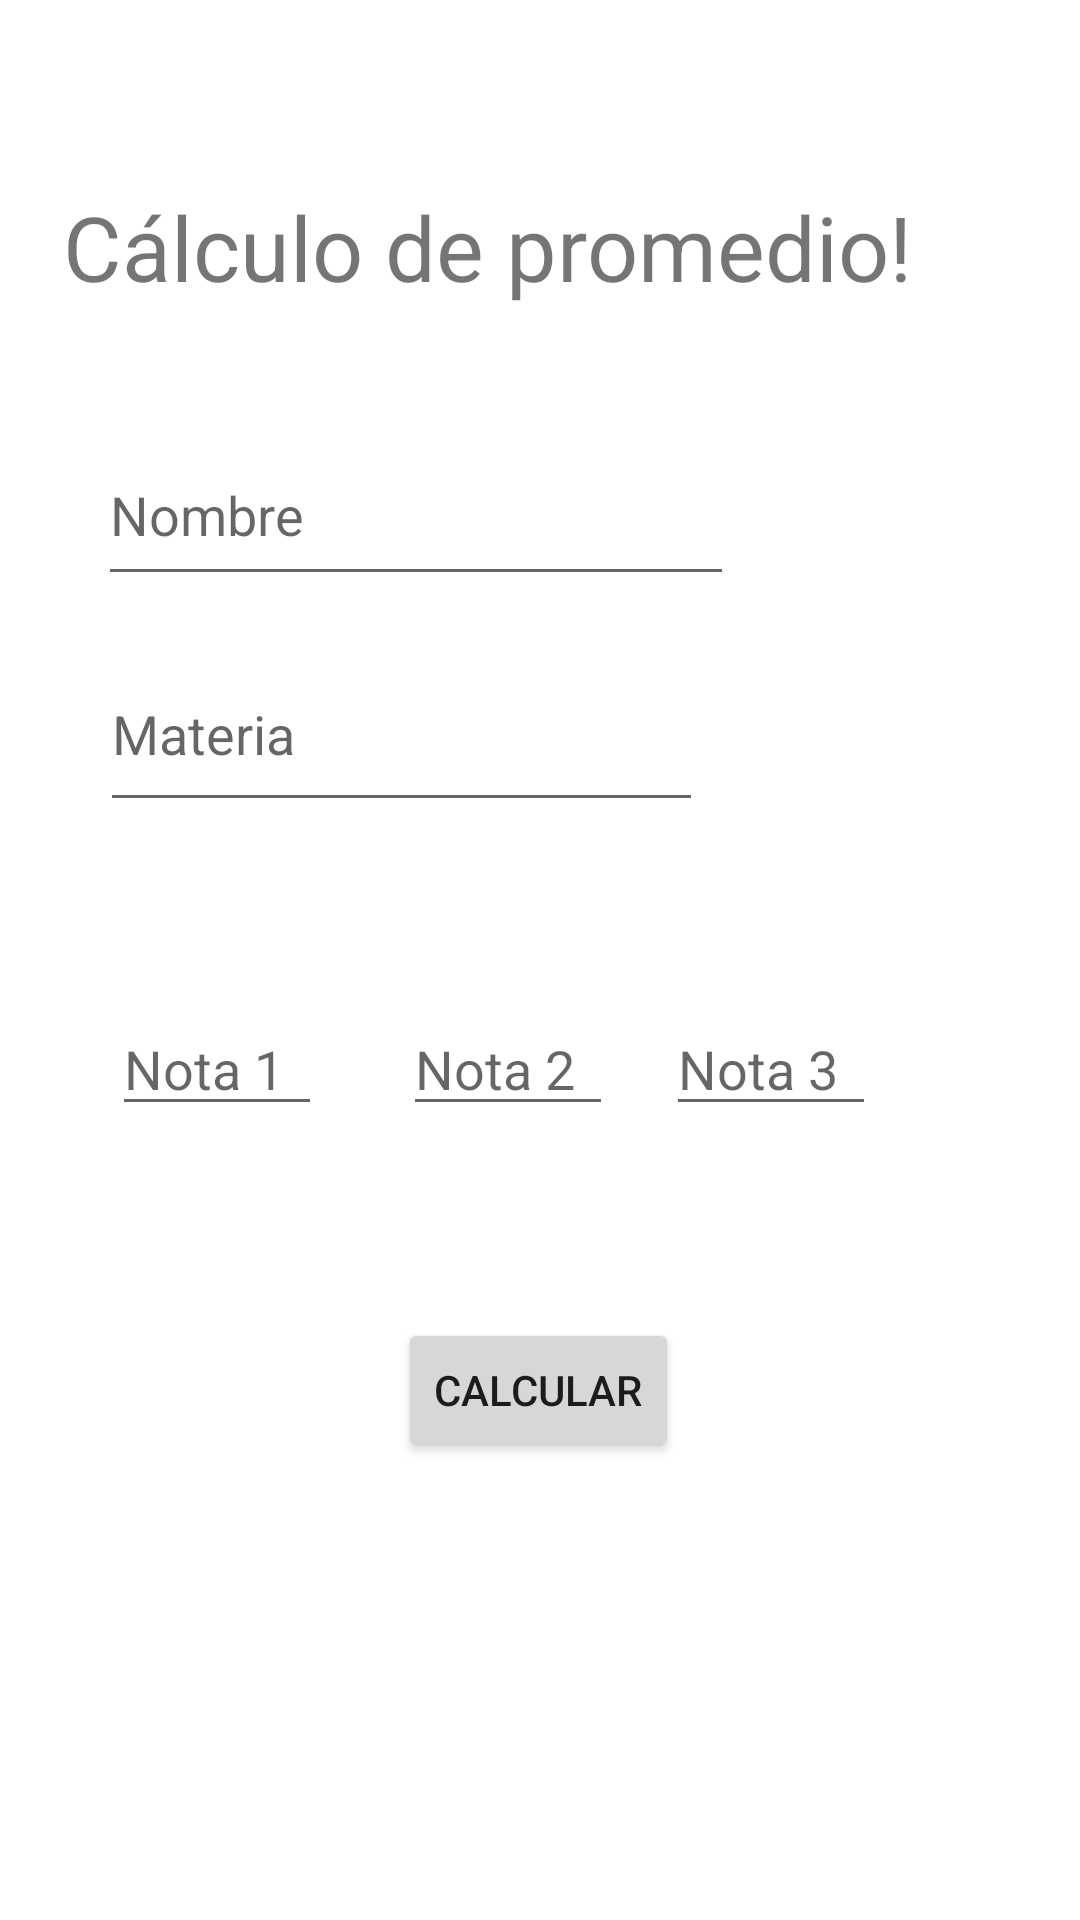

Reconstruct the res/layout file that produces this screen, plus the resources it refers to.
<!-- AndroidManifest.xml: application theme Theme.MyApplicationMar -->
<!-- res/layout/activity_main.xml -->
<?xml version="1.0" encoding="utf-8"?>
<androidx.constraintlayout.widget.ConstraintLayout xmlns:android="http://schemas.android.com/apk/res/android"
    xmlns:app="http://schemas.android.com/apk/res-auto"
    xmlns:tools="http://schemas.android.com/tools"
    android:layout_width="match_parent"
    android:layout_height="match_parent"
    tools:context=".MainActivity">

    <TextView
        android:layout_width="314dp"
        android:layout_height="62dp"
        android:text="Cálculo de promedio!"
        android:textSize="30dp"
        app:layout_constraintBottom_toBottomOf="parent"
        app:layout_constraintEnd_toEndOf="parent"
        app:layout_constraintHorizontal_bias="0.453"
        app:layout_constraintStart_toStartOf="parent"
        app:layout_constraintTop_toTopOf="parent"
        app:layout_constraintVertical_bias="0.107" />

    <EditText
        android:id="@+id/name"
        android:layout_width="212dp"
        android:layout_height="57dp"
        android:ems="10"
        android:inputType="text"
        android:hint="Nombre"
        app:layout_constraintBottom_toBottomOf="parent"
        app:layout_constraintEnd_toEndOf="parent"
        app:layout_constraintHorizontal_bias="0.221"
        app:layout_constraintStart_toStartOf="parent"
        app:layout_constraintTop_toTopOf="parent"
        app:layout_constraintVertical_bias="0.243" />

    <EditText
        android:id="@+id/nameMat"
        android:layout_width="201dp"
        android:layout_height="62dp"
        android:ems="10"
        android:inputType="text"
        android:hint="Materia"
        app:layout_constraintBottom_toBottomOf="parent"
        app:layout_constraintEnd_toEndOf="parent"
        app:layout_constraintHorizontal_bias="0.209"
        app:layout_constraintStart_toStartOf="parent"
        app:layout_constraintTop_toTopOf="parent"
        app:layout_constraintVertical_bias="0.367" />

    <EditText
        android:id="@+id/n1"
        android:layout_width="70dp"
        android:layout_height="wrap_content"
        android:ems="10"
        android:inputType="numberDecimal"
        android:hint="Nota 1"
        app:layout_constraintBottom_toBottomOf="parent"
        app:layout_constraintEnd_toEndOf="parent"
        app:layout_constraintHorizontal_bias="0.129"
        app:layout_constraintStart_toStartOf="parent"
        app:layout_constraintTop_toTopOf="parent"
        app:layout_constraintVertical_bias="0.558" />

    <EditText
        android:id="@+id/n2"
        android:layout_width="70dp"
        android:layout_height="wrap_content"
        android:ems="10"
        android:inputType="numberDecimal"
        android:hint="Nota 2"
        app:layout_constraintBottom_toBottomOf="parent"
        app:layout_constraintEnd_toEndOf="parent"
        app:layout_constraintHorizontal_bias="0.463"
        app:layout_constraintStart_toStartOf="parent"
        app:layout_constraintTop_toTopOf="parent"
        app:layout_constraintVertical_bias="0.558" />

    <EditText
        android:id="@+id/n3"
        android:layout_width="70dp"
        android:layout_height="wrap_content"
        android:ems="10"
        android:inputType="numberDecimal"
        android:hint="Nota 3"
        app:layout_constraintBottom_toBottomOf="parent"
        app:layout_constraintEnd_toEndOf="parent"
        app:layout_constraintHorizontal_bias="0.765"
        app:layout_constraintStart_toStartOf="parent"
        app:layout_constraintTop_toTopOf="parent"
        app:layout_constraintVertical_bias="0.558" />

    <Button
        android:id="@+id/btnCalculo"
        android:layout_width="wrap_content"
        android:layout_height="wrap_content"
        android:text="Calcular"
        app:layout_constraintBottom_toBottomOf="parent"
        app:layout_constraintEnd_toEndOf="parent"
        app:layout_constraintHorizontal_bias="0.498"
        app:layout_constraintStart_toStartOf="parent"
        app:layout_constraintTop_toTopOf="parent"
        app:layout_constraintVertical_bias="0.742" />

</androidx.constraintlayout.widget.ConstraintLayout>
<!-- resources referenced by this layout -->
<resources>
  <style name="Theme.MyApplicationMar" parent="Theme.MaterialComponents.DayNight.DarkActionBar">
          
          <item name="colorPrimary">@color/purple_500</item>
          <item name="colorPrimaryVariant">@color/purple_700</item>
          <item name="colorOnPrimary">@color/white</item>
          
          <item name="colorSecondary">@color/teal_200</item>
          <item name="colorSecondaryVariant">@color/teal_700</item>
          <item name="colorOnSecondary">@color/black</item>
          
          <item name="android:statusBarColor">?attr/colorPrimaryVariant</item>
          
      </style>
  <color name="purple_500">#FF6200EE</color>
  <color name="purple_700">#FF3700B3</color>
  <color name="white">#FFFFFFFF</color>
  <color name="teal_200">#FF03DAC5</color>
  <color name="teal_700">#FF018786</color>
  <color name="black">#FF000000</color>
</resources>
